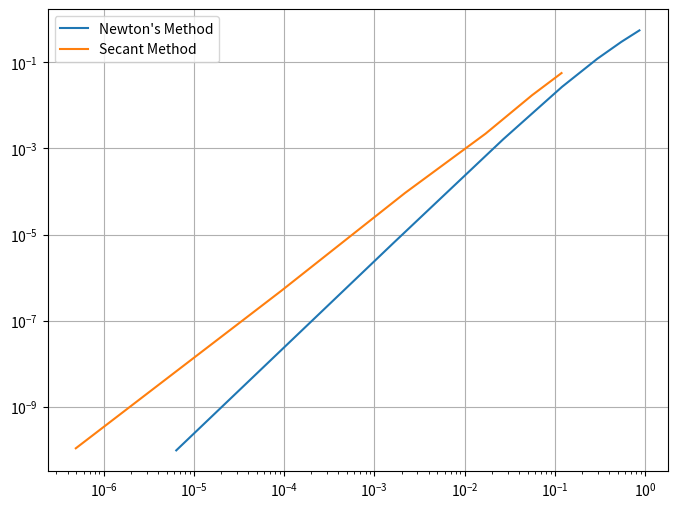

This chart was generated by the following Python code:
import numpy as np
import matplotlib.pyplot as plt
import pandas as pd

# driver for question 3
def driver3():
    f = lambda x: (np.exp(x) - 3*x**2)**3 # f(x) factored
    fp = lambda x: 3*((np.exp(x) - 3*x**2)**2) * (np.exp(x) - 6*x) # f'(x) factored
    g = lambda x: (np.exp(x) - 3*x**2) / (3 * (np.exp(x) - 6*x)) # g(x) factored
    gp = lambda x: (np.exp(x)*(x**2 - 4*x + 2) + 6*x**2) / ((np.exp(x)) - 6*x)**2 #g'(x) factored
    p0 = 4
    tol = 1e-10
    Nmax = 1000

    # regular Newton's Method
    [p1, pstar1, info1, it1] = newton(f, fp, p0, tol, Nmax)
    (alpha1, lambdA1) = orderofConvergence(p1, p0, info1, tol, Nmax)
    print('Approximation 1:', pstar1)
    if ((alpha1 == 1) and lambdA1 < 1):
        print('Converges Linearly')
    elif (alpha1 == 2):
        print('Converges Quadratically')
    else:
        print('did not converge')

    # In Class Method (using g(x) = f(x)/f'(x))
    [p2, pstar2, info2, it2] = newton(g, gp, p0, tol, Nmax)
    (alpha2, lambdA2) = orderofConvergence(p2, p0, info2, tol, Nmax)
    print('Approximation 2:', pstar2)
    if ((alpha2 == 1) and lambdA2 < 1):
        print('Converges Linearly')
    elif (alpha2 == 2):
        print('Converges Quadratically')
    else:
        print('did not converge')

    # Method From Problem 1
    m = 3 # multiplicity of root of function
    [p3, pstar3, info3, it3] = newtonmod1(f, fp, p0, m, tol, Nmax)
    (alpha3, lambdA3) = orderofConvergence(p3, p0, info3, tol, Nmax)
    print('Approximation 3:', pstar3)
    if ((alpha3 == 1) and lambdA3 < 1):
        print('Converges Linearly')
    elif (alpha3 == 2):
        print('Converges Quadratically')
    else:
        print('did not converge')


# driver for question 4
def driver4():
    tol = 1e-10
    Nmax = 1000
    f = lambda x: x**6 - x - 1
    fp = lambda x: 6*x**5 - 1
    x0 = 2
    x1 = 1

    [p1, pstar1, info1, it1, error1] = newtonWError(f, fp, x0, tol, Nmax)
    [pstar2, error2, ier2, p2] = secant(f, x0, x1, tol, Nmax)

    df_newton = pd.DataFrame({'Iteration (k)': np.arange(len(error1)), 'Newton Error': error1})
    df_secant = pd.DataFrame({'Iteration (k)': np.arange(len(error2)), 'Secant Error': error2})

    df_table = pd.merge(df_newton, df_secant, on='Iteration (k)', how='outer')

    print("--- Root Approximations ---")
    print(f"Newton Root Approximation: {pstar1:.10f}")
    print(f"Secant Root Approximation: {pstar2:.10f}\n")
    
    print("--- Error Table ---")
    print(df_table.to_string(index=False))

    e_newton = error1[error1 > 1e-15]
    e_secant = error2[error2 > 1e-15]

    newton_x, newton_y = e_newton[:-1], e_newton[1:]
    secant_x, secant_y = e_secant[:-1], e_secant[1:]

    plt.figure(figsize=(8, 6))
    plt.loglog(newton_x, newton_y, label="Newton's Method")
    plt.loglog(secant_x, secant_y, label="Secant Method")
    plt.grid(True)
    plt.legend()
    plt.show()





# order of convergence function I made in lab 3
def orderofConvergence(p, x0, ier, tol, Nmax):
    if (ier == 1):
        return ('bad fixedpt approximation')

    # np.diff creates a new vector with the difference of consecutive terms
    epsilon = np.abs(np.diff(p))
    epsilon = epsilon[epsilon > 1e-10] # to avoid divide by zero errors
    if (len(epsilon) < 3):
        return (2, 0.0) # returns quadratic if function converges super fast

    # calculates alpha
    numerator = np.log(epsilon[2:] / epsilon[1:-1])
    denominator = np.log(epsilon[1:-1] / epsilon[:-2])

    alphaV = numerator / denominator
    alpha = round(alphaV[-1])

    # calculate lambda using alpha
    lambdaV = epsilon[1:] / epsilon[:-1] ** alpha
    lambdA = lambdaV[-1]

    # determine convergence
    # if ((alpha == 1) and (lambdA < 1)):
    #     print ('The sequence converges LINEARLY')
    #     return(alpha, lambdA)
    # elif (alpha == 2):
    #     print ('The sequence converges QUADRATICALLY')
    #     return(alpha, lambdA)
    # print ('The sequence did not converge?')
    # return
    return(alpha, lambdA)
   

# regular Newton's Method
def newton(f,fp,p0,tol,Nmax):
  """
  Newton iteration.
  
  Inputs:
    f,fp - function and derivative
    p0   - initial guess for root
    tol  - iteration stops when p_n,p_{n+1} are within tol
    Nmax - max number of iterations
  Returns:
    p     - an array of the iterates
    pstar - the last iterate
    info  - success message
          - 0 if we met tol
          - 1 if we hit Nmax iterations (fail)
     
  """
  p = np.zeros(Nmax+1)
  p[0] = p0
  for it in range(Nmax):
      p1 = p0-f(p0)/fp(p0)
      p[it+1] = p1
      if (abs(p1-p0) < tol):
          pstar = p1
          info = 0
          return [p[:it+2],pstar,info,it]
      p0 = p1
  pstar = p1
  info = 1
  return [p[:it+2],pstar,info,it] # returns p with non-empty elements


# Modified Newton's From Problem 1
def newtonmod1(f, fp, p0, m, tol, Nmax): # I added m as an input paramater
  """
  Newton iteration.
  
  Inputs:
    f,fp - function and derivative
    p0   - initial guess for root
    tol  - iteration stops when p_n,p_{n+1} are within tol
    Nmax - max number of iterations
  Returns:
    p     - an array of the iterates
    pstar - the last iterate
    info  - success message
          - 0 if we met tol
          - 1 if we hit Nmax iterations (fail)
     
  """
  p = np.zeros(Nmax+1)
  p[0] = p0
  for it in range(Nmax):
      p1 = p0 - m*f(p0)/fp(p0)  # changed the iteration to Xn - mf(Xn)/f'(Xn)
      p[it+1] = p1
      if (abs(p1-p0) < tol):
          pstar = p1
          info = 0
          return [p[:it+2],pstar,info,it] # returns p with only non-empty elements
      p0 = p1
  pstar = p1
  info = 1
  return [p[:it+2],pstar,info,it] # returns p with only non-empty elements


# Secant Method
def secant(f, x0, x1, tol, Nmax):
    history = np.zeros(Nmax)

    f0 = f(x0)
    f1 = f(x1)
    x2 = x1

    for i in range(Nmax):
        if np.abs(f1 - f0) == 0:
            if f1 == 0:
                ier = 0
                error = np.abs(pstar - history[:i])
                return [x1, error, ier, history[:i]]
            ier = 1
            error = np.abs(x1 - history[:i])
            return [None, error, ier, history[:i]]

        x2 = x1 - f1*(x1-x0)/(f1-f0) # secant update
        history[i] = x2

        if np.abs(x2-x1) < tol: # check convergence
            pstar = x2
            ier = 0
            error = np.abs(pstar - history[:i+1])
            return [pstar, error, ier, history[:i+1]]
        
        x0, f0 = x1, f1 # update values
        x1 = x2
        f1 = f(x1)

    ier = 1
    pstar = x2
    error = np.abs(pstar - history)
    return [pstar, error, ier, history]

# Newton's method with an array for the error
# I made a new one so I didn't have to change my code for problem 3
def newtonWError(f,fp,p0,tol,Nmax):
  """
  Newton iteration.
  
  Inputs:
    f,fp - function and derivative
    p0   - initial guess for root
    tol  - iteration stops when p_n,p_{n+1} are within tol
    Nmax - max number of iterations
  Returns:
    p     - an array of the iterates
    pstar - the last iterate
    info  - success message
          - 0 if we met tol
          - 1 if we hit Nmax iterations (fail)
     
  """
  history = np.zeros(Nmax)
  
  p = np.zeros(Nmax+1)
  p[0] = p0
  for it in range(Nmax):
      p1 = p0-f(p0)/fp(p0)
      p[it+1] = p1
      if (abs(p1-p0) < tol):
          pstar = p1
          info = 0
          error = np.abs(pstar - p[:it+2])
          return [p[:it+2],pstar,info,it, error]
      p0 = p1
  pstar = p1
  info = 1
  error = np.abs(pstar-p[:it+2])
  return [p[:it+2],pstar,info,it, error] # returns p with non-empty elements


#driver3()
driver4()
